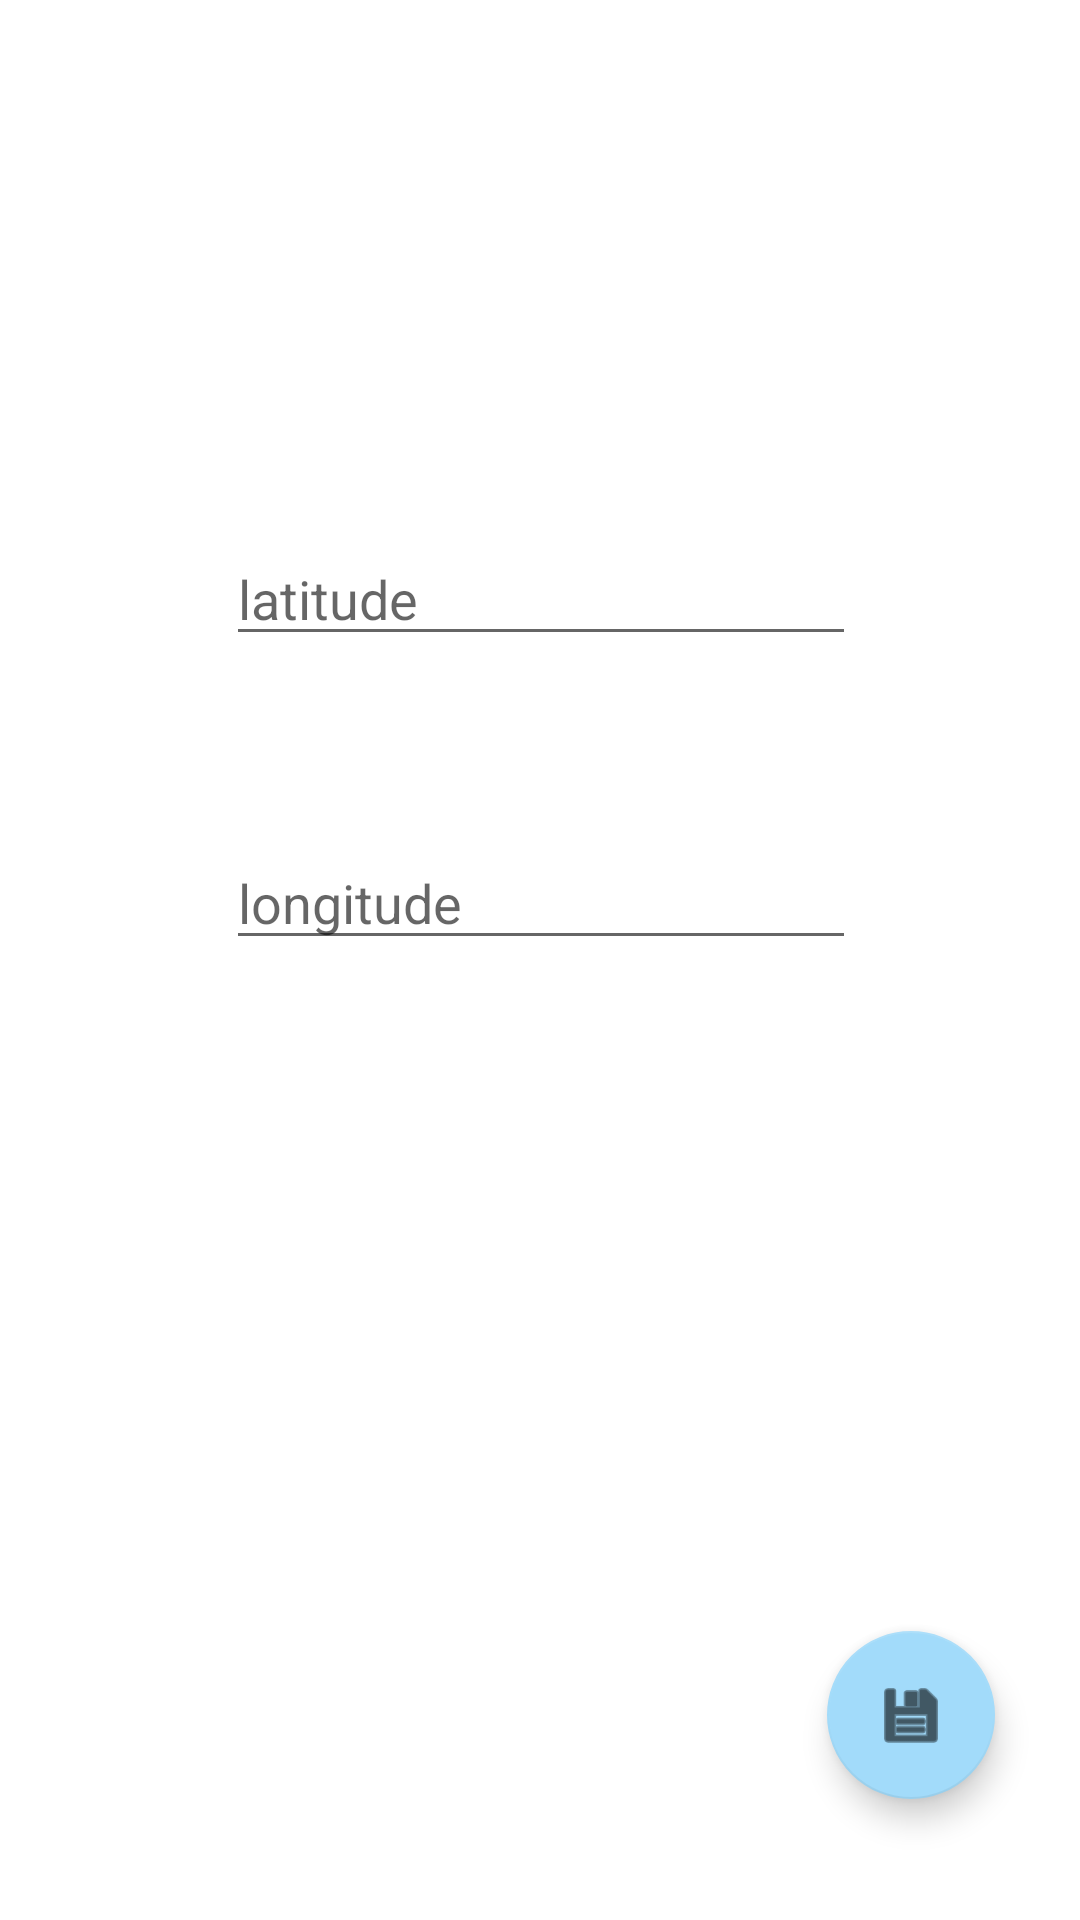

Produce the Android XML layout that renders to this screen, including the resource entries it uses.
<!-- AndroidManifest.xml: application theme Theme.GeoCode -->
<!-- res/layout/activity_add_record.xml -->
<?xml version="1.0" encoding="utf-8"?>
<androidx.constraintlayout.widget.ConstraintLayout xmlns:android="http://schemas.android.com/apk/res/android"
    xmlns:app="http://schemas.android.com/apk/res-auto"
    xmlns:tools="http://schemas.android.com/tools"
    android:layout_width="match_parent"
    android:layout_height="match_parent">

    <EditText
        android:id="@+id/edit_text_latitude_add"
        android:layout_width="wrap_content"
        android:layout_height="wrap_content"
        android:layout_marginBottom="60dp"
        android:ems="10"
        android:hint="@string/latitude_hint"
        android:inputType="textPersonName"
        app:layout_constraintBottom_toTopOf="@+id/edit_text_longitude_add"
        app:layout_constraintEnd_toEndOf="parent"
        app:layout_constraintHorizontal_bias="0.502"
        app:layout_constraintStart_toStartOf="parent" />

    <EditText
        android:id="@+id/edit_text_longitude_add"
        android:layout_width="wrap_content"
        android:layout_height="wrap_content"
        android:layout_marginBottom="320dp"
        android:ems="10"
        android:hint="@string/longitude_hint"
        android:inputType="textPersonName"
        app:layout_constraintBottom_toBottomOf="parent"
        app:layout_constraintEnd_toEndOf="parent"
        app:layout_constraintHorizontal_bias="0.502"
        app:layout_constraintStart_toStartOf="parent" />

    <com.google.android.material.floatingactionbutton.FloatingActionButton
        android:id="@+id/button_insert_add"
        android:layout_width="wrap_content"
        android:layout_height="wrap_content"
        android:clickable="true"
        app:layout_constraintBottom_toBottomOf="parent"
        app:layout_constraintEnd_toEndOf="parent"
        app:layout_constraintHorizontal_bias="0.907"
        app:layout_constraintStart_toStartOf="parent"
        app:layout_constraintTop_toTopOf="parent"
        app:layout_constraintVertical_bias="0.931"
        app:srcCompat="@android:drawable/ic_menu_save" />
</androidx.constraintlayout.widget.ConstraintLayout>
<!-- resources referenced by this layout -->
<resources>
  <string name="latitude_hint">latitude</string>
  <string name="longitude_hint">longitude</string>
  <style name="Theme.GeoCode" parent="Theme.MaterialComponents.DayNight.DarkActionBar">
          
          <item name="colorPrimary">@color/lightBlue</item>
          <item name="colorPrimaryVariant">@color/darkBlue</item>
          <item name="colorOnPrimary">@color/white</item>
          
          <item name="colorSecondary">@color/lighterBlue</item>
          <item name="colorSecondaryVariant">@color/teal_700</item>
          <item name="colorOnSecondary">@color/black</item>
          
          <item name="android:statusBarColor" tools:targetApi="l">?attr/colorPrimaryVariant</item>
          
      </style>
  <color name="lightBlue">#FF39A2DB</color>
  <color name="darkBlue">#FF053742</color>
  <color name="white">#FFFFFFFF</color>
  <color name="lighterBlue">#FFA2DBFA</color>
  <color name="teal_700">#FF018786</color>
  <color name="black">#FF000000</color>
</resources>
